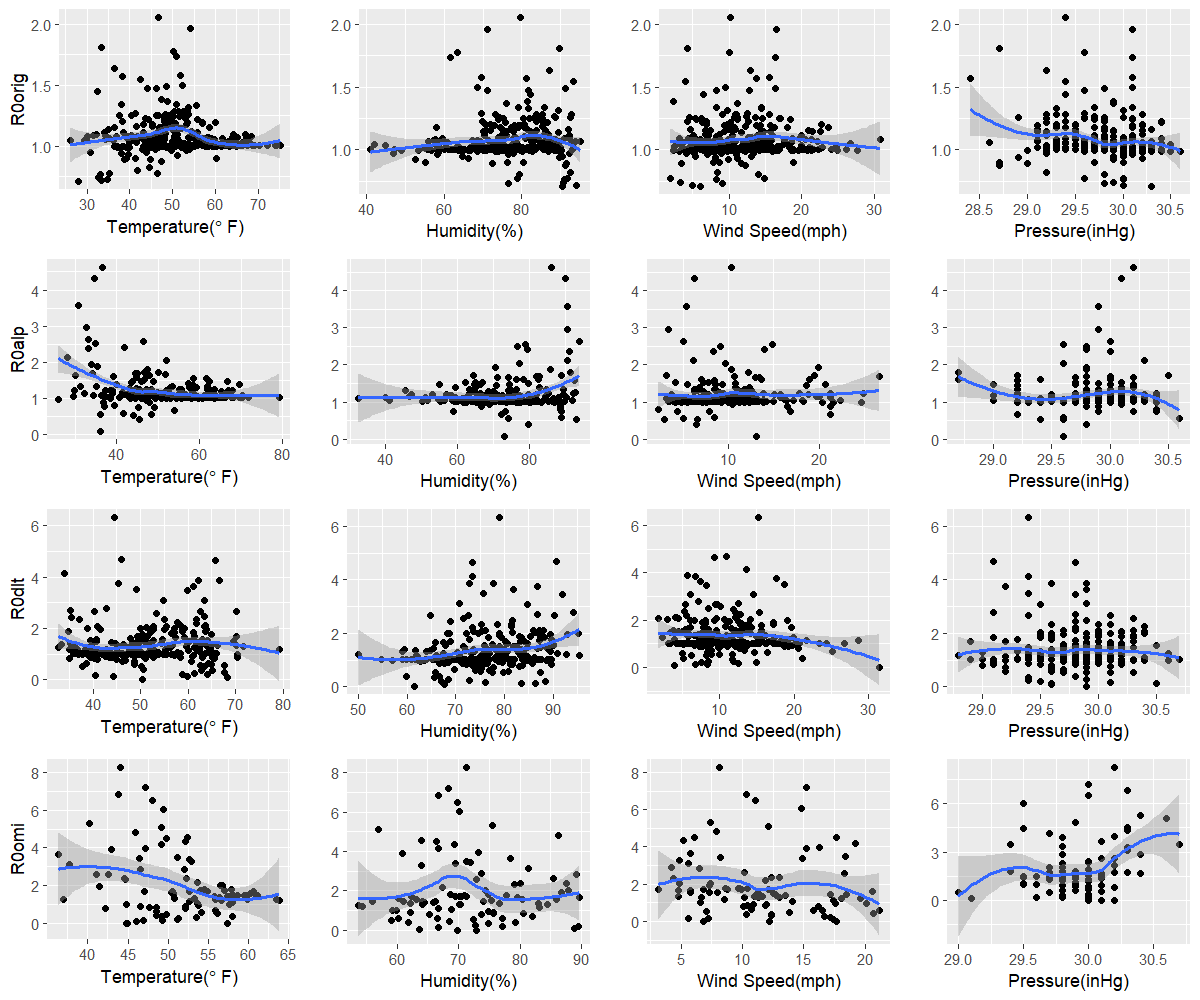

Source data for this figure (header and first rows):
orig, 28.1, 90.4, 6.1, 30.3
alp, 36.1, 73, 13.1, 29.6
dlt, 50.4, 61.6, 31.5, 29.9
omi, 44.9, 69.8, 17.7, 30.1
